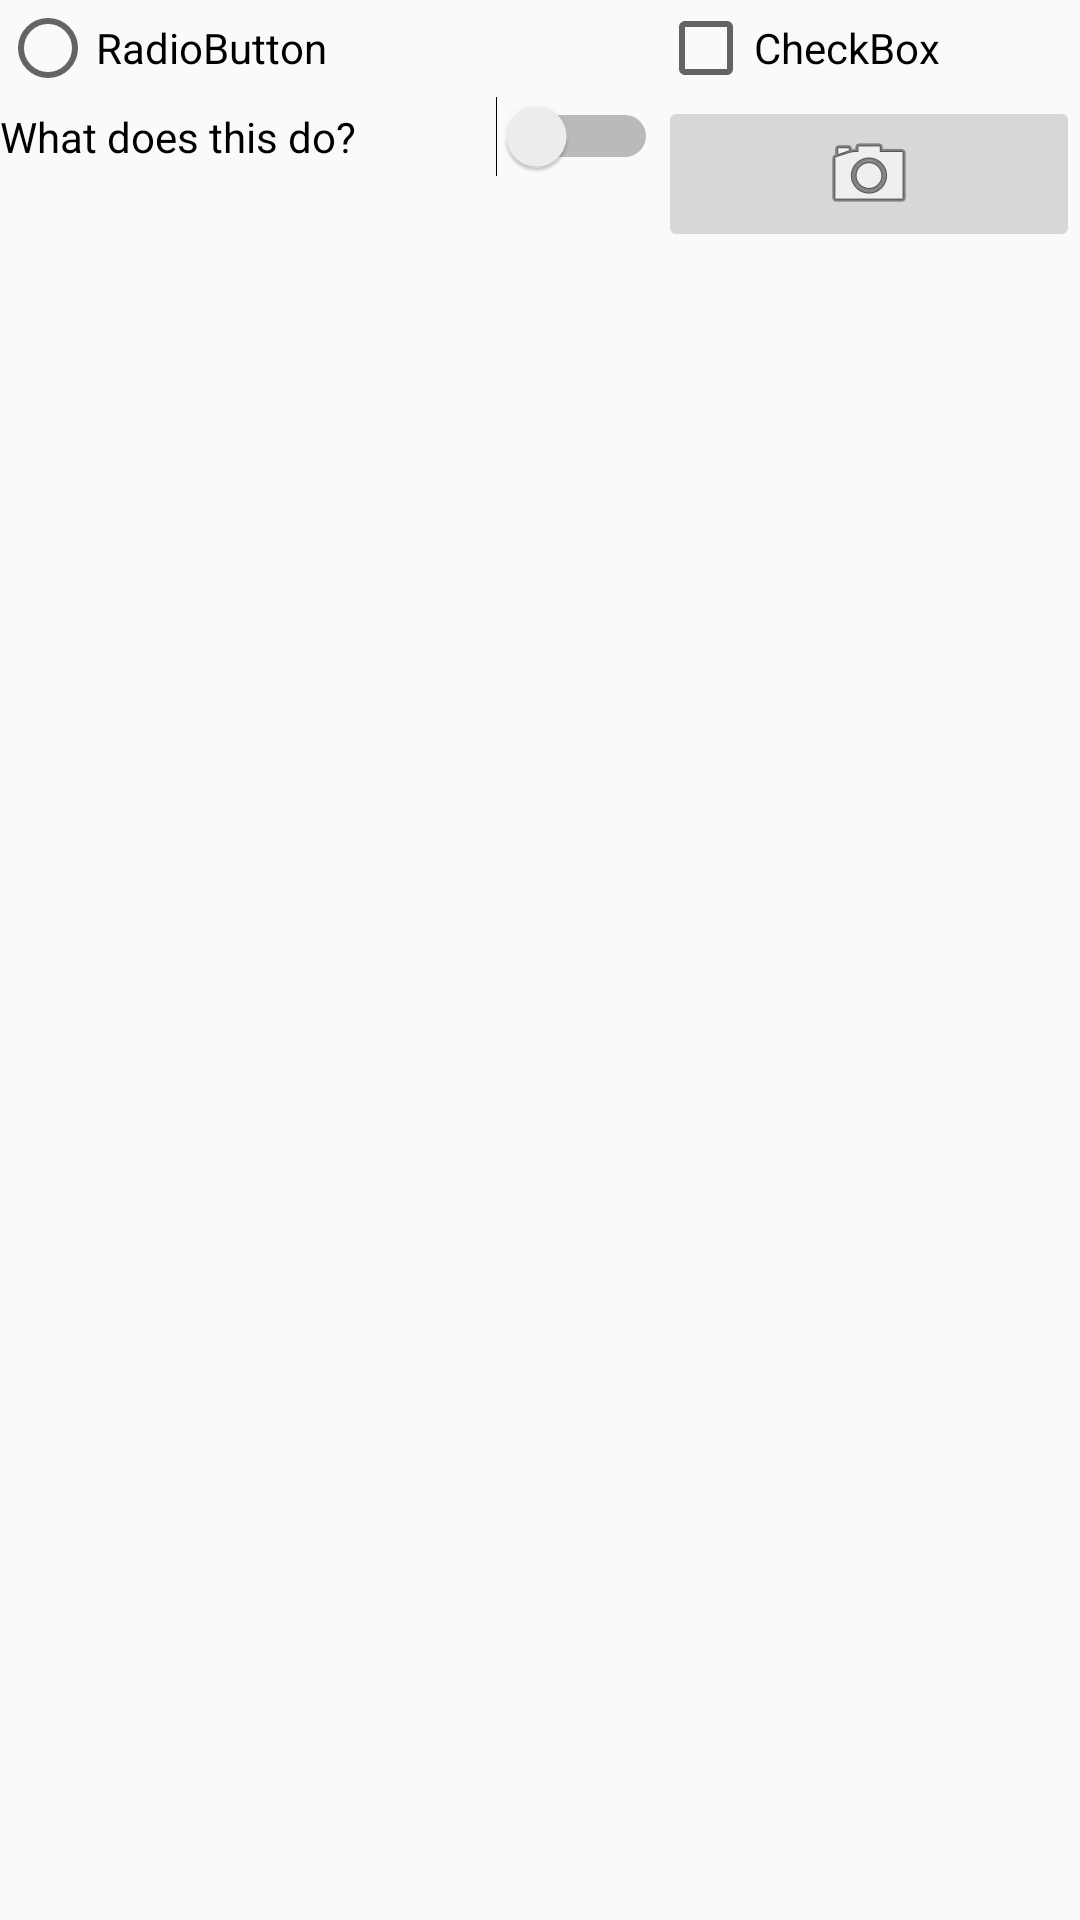

Layout XML and referenced resources for this Android screen:
<!-- AndroidManifest.xml: application theme AppTheme -->
<!-- res/layout/activity_list_items.xml -->
<?xml version="1.0" encoding="utf-8"?>
<GridLayout xmlns:android="http://schemas.android.com/apk/res/android"
    xmlns:app="http://schemas.android.com/apk/res-auto"
    xmlns:tools="http://schemas.android.com/tools"
    android:layout_width="match_parent"
    android:layout_height="wrap_content"
    android:rowCount="2"
    android:columnCount="2"
    tools:context=".ListItemsActivity">

    <RadioButton
        android:id="@+id/radiobButton"
        android:layout_columnWeight="1"
        android:gravity="fill"
        android:text="@string/radioButton"/>

    <CheckBox
        android:id="@+id/checkBox"
        android:layout_columnWeight="1"
        android:gravity="fill"
        android:text="@string/checkBox"/>

    <Switch
        android:id="@+id/switch2"
        android:layout_columnWeight="1"
        android:gravity="fill"
        android:text="@string/Switch" />

    <ImageButton
        android:id="@+id/cameraButton"
        android:layout_columnWeight="1"
        android:gravity="fill"
        android:src="@android:drawable/ic_menu_camera" />

</GridLayout>
<!-- resources referenced by this layout -->
<resources>
  <string name="Switch">What does this do?</string>
  <string name="checkBox">CheckBox</string>
  <string name="radioButton">RadioButton</string>
  <style name="AppTheme" parent="Theme.AppCompat.Light.NoActionBar">
          <item name="android:windowActionBar">false</item>
          <item name="android:windowNoTitle">true</item>
  
      </style>
</resources>
